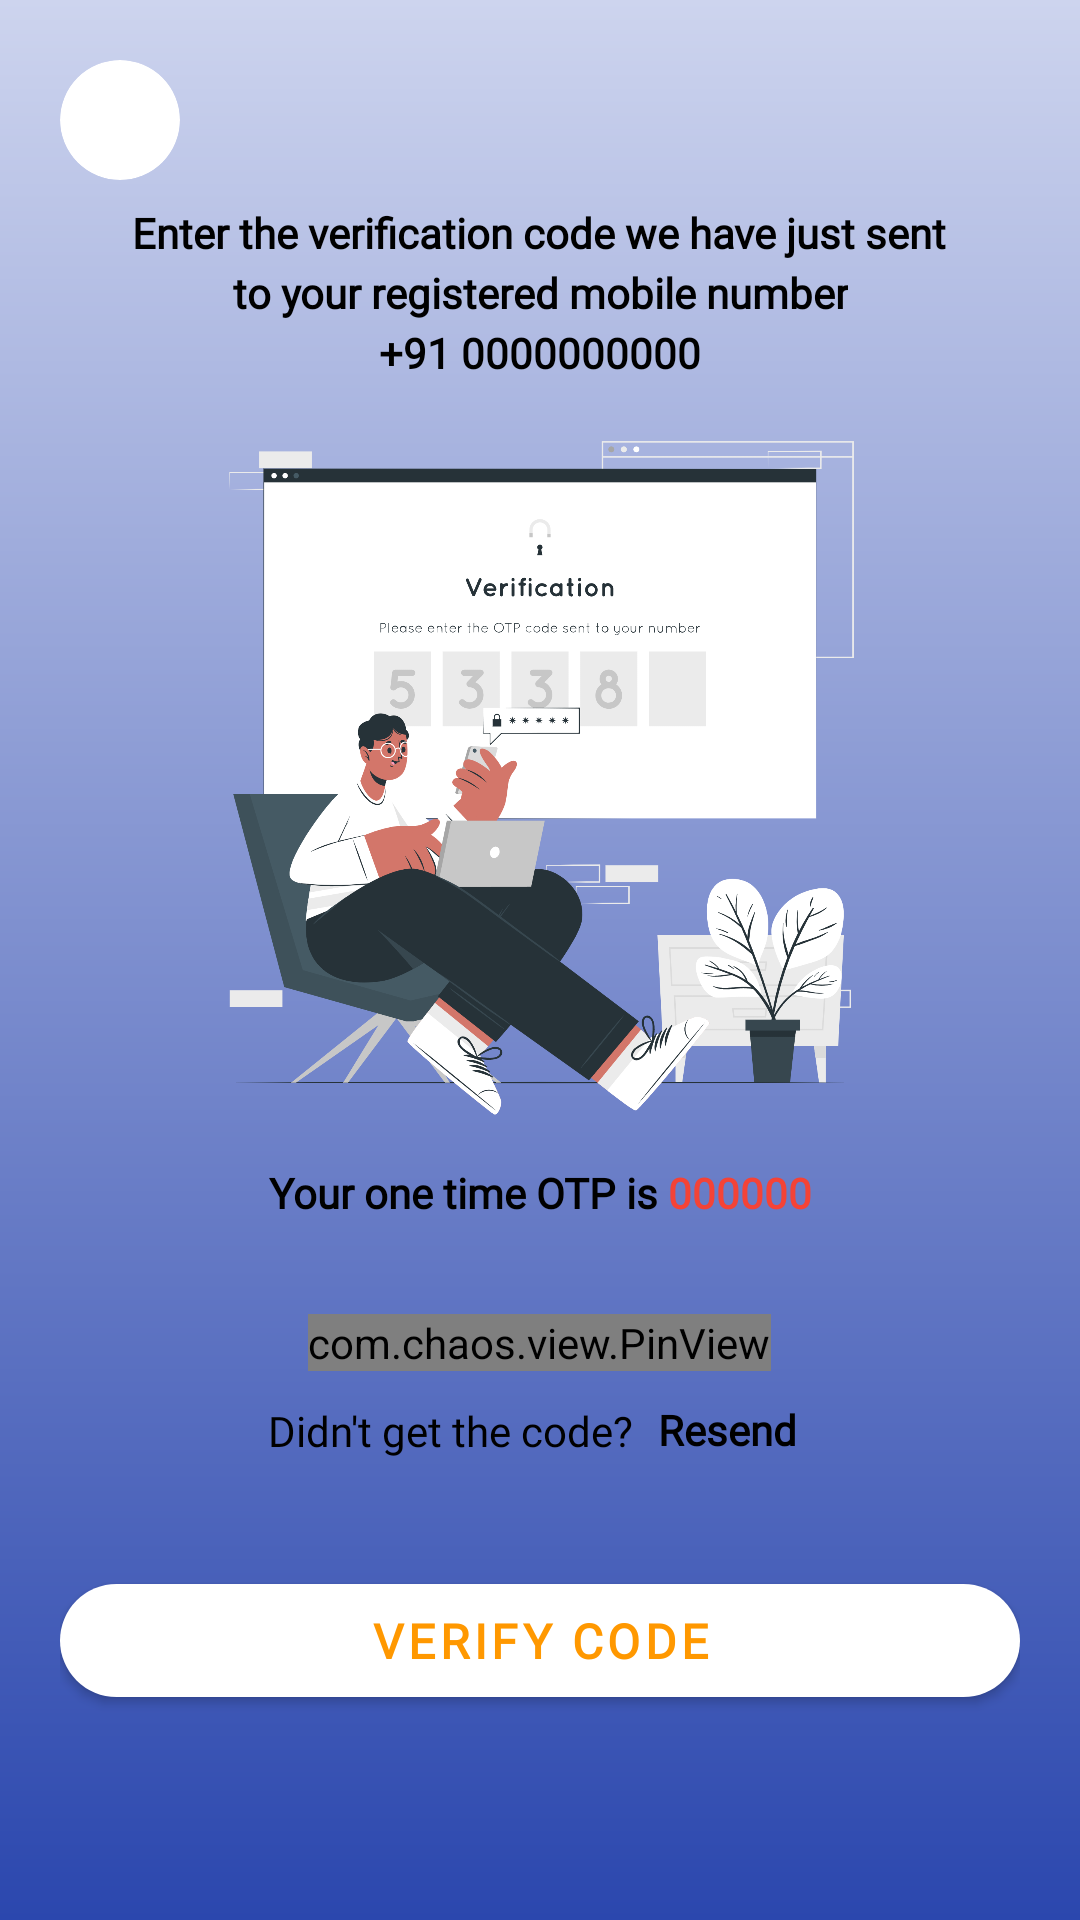

This screen was rendered from an Android layout file. Write that file and the resources it references.
<!-- AndroidManifest.xml: application theme Theme.Ganpati_Agency -->
<!-- res/layout/activity_verify_otp.xml -->
<?xml version="1.0" encoding="utf-8"?>
<RelativeLayout xmlns:android="http://schemas.android.com/apk/res/android"
    xmlns:app="http://schemas.android.com/apk/res-auto"
    xmlns:tools="http://schemas.android.com/tools"
    android:id="@+id/parentLayout"
    android:layout_width="match_parent"
    android:layout_height="match_parent"
    android:background="@drawable/splash_bg"
    tools:context=".Activity.VerifyOtpActivity">

    <LinearLayout
        android:padding="20dp"
        android:layout_centerInParent="true"
        android:gravity="center"
        android:layout_width="match_parent"
        android:layout_height="wrap_content"
        android:orientation="vertical">

        <TextView
            android:fontFamily="@font/poppins"
            android:textStyle="bold"
            android:textColor="@color/black"
            android:textAlignment="center"
            android:text="Enter the verification code we have just sent"
            android:layout_width="wrap_content"
            android:layout_height="20dp"/>

        <TextView
            android:fontFamily="@font/poppins"
            android:textStyle="bold"
            android:textColor="@color/black"
            android:textAlignment="center"
            android:text="to your registered mobile number"
            android:layout_width="wrap_content"
            android:layout_height="20dp"/>

        <TextView
            android:id="@+id/txtNumber"
            android:fontFamily="@font/poppins"
            android:textStyle="bold"
            android:textColor="@color/black"
            android:textAlignment="center"
            android:text="+91 0000000000"
            android:layout_width="wrap_content"
            android:layout_height="20dp"/>

        <ImageView
            android:src="@drawable/otpillus"
            android:layout_width="250dp"
            android:layout_height="250dp"/>

        <LinearLayout

            android:layout_marginTop="10dp"
            android:layout_width="wrap_content"
            android:layout_height="wrap_content"
            android:orientation="horizontal">

            <TextView
                android:fontFamily="@font/poppins"
                android:textStyle="bold"
                android:textColor="@color/black"
                android:textAlignment="center"
                android:text="Your one time OTP is "
                android:layout_width="wrap_content"
                android:layout_height="20dp"/>

            <TextView
                android:id="@+id/txtOtp"
                android:fontFamily="@font/poppins"
                android:textStyle="bold"
                android:textColor="#F44336"
                android:textAlignment="center"
                android:text="000000"
                android:layout_width="wrap_content"
                android:layout_height="20dp"/>

        </LinearLayout>

        <com.chaos.view.PinView
            android:id="@+id/otpView"
            android:layout_marginTop="30dp"
            style="@style/PinWidget.PinView"
            android:layout_width="wrap_content"
            android:layout_height="wrap_content"
            android:cursorVisible="true"
            android:inputType="number"
            android:itemBackground="@color/transparent_white"
            android:padding="0dp"
            android:textColor="@color/black"
            android:textSize="18sp"
            android:textStyle="bold"
            app:cursorColor="@color/black"
            app:cursorWidth="2dp"
            app:hideLineWhenFilled="false"
            app:itemCount="6"
            app:itemHeight="48dp"
            app:itemRadius="20dp"
            app:itemSpacing="5dp"
            app:itemWidth="48dp"
            app:lineColor="@color/white"
            app:lineWidth="2dp"
            app:viewType="rectangle" />

        <LinearLayout
            android:id="@+id/resendLayout"
            android:layout_marginTop="5dp"
            android:layout_width="match_parent"
            android:layout_height="wrap_content"
            android:orientation="horizontal"
            android:gravity="center">

            <TextView
                android:text="Didn't get the code? "
                android:textColor="@color/black"
                android:fontFamily="@font/roboto"
                android:layout_width="wrap_content"
                android:layout_height="wrap_content"/>

            <TextView
                android:id="@+id/txtResend"
                android:padding="5dp"
                android:text="Resend"
                android:textColor="@color/black"
                android:fontFamily="@font/poppins"
                android:textStyle="bold"
                android:layout_width="wrap_content"
                android:layout_height="30dp"/>

        </LinearLayout>

        <LinearLayout
            android:visibility="gone"
            android:layout_width="match_parent"
            android:layout_height="wrap_content"
            android:orientation="horizontal"
            android:gravity="center">

            <TextView
                android:text="Your Otp "
                android:textColor="@color/white"
                android:fontFamily="@font/roboto"
                android:layout_width="wrap_content"
                android:layout_height="wrap_content"/>

            <TextView
                android:text=""
                android:textColor="@color/white"
                android:fontFamily="@font/poppins"
                android:textStyle="bold"
                android:layout_width="wrap_content"
                android:layout_height="30dp"/>

        </LinearLayout>

        <ProgressBar
            android:id="@+id/verifyProgress"
            android:visibility="gone"
            android:theme="@style/Spinner"
            android:layout_width="wrap_content"
            android:layout_height="wrap_content"/>

        <com.google.android.material.button.MaterialButton
            android:id="@+id/btnVerify"
            android:layout_marginTop="30dp"
            app:cornerRadius="100dp"
            android:padding="8dp"
            android:text="Verify Code"
            android:textSize="16dp"
            android:textColor="@color/orange"
            android:textAllCaps="true"
            android:fontFamily="@font/poppins"
            android:textStyle="bold"
            app:backgroundTint="@color/white"
            android:layout_width="match_parent"
            android:layout_height="wrap_content"/>


    </LinearLayout>

    <androidx.cardview.widget.CardView
        android:id="@+id/verifyBack"
        android:layout_width="wrap_content"
        android:layout_height="wrap_content"
        android:layout_marginStart="20dp"
        android:layout_marginTop="20dp"
        app:cardBackgroundColor="#FFFFFF"
        app:cardCornerRadius="100dp"
        app:cardElevation="0dp">

        <ImageView
            android:layout_width="20dp"
            android:layout_height="20dp"
            android:layout_margin="10dp"
            android:src="@drawable/ic_baseline_arrow_back_24" />

    </androidx.cardview.widget.CardView>

</RelativeLayout>
<!-- resources referenced by this layout -->
<resources>
  <color name="black">#FF000000</color>
  <color name="orange">#FF9800</color>
  <color name="transparent_white">#77FFFFFF</color>
  <color name="white">#FFFFFFFF</color>
  <!-- drawable otpillus: png bitmap (drawable, 358506 bytes) -->
  <!-- drawable splash_bg (drawable) -->
  <?xml version="1.0" encoding="utf-8"?>
  <shape android:shape="rectangle" xmlns:android="http://schemas.android.com/apk/res/android">
  
      <gradient
          android:startColor="#2b47ae"
          android:endColor="#CDD4EE"
          android:angle="90"/>
  
  </shape>
  <style name="Spinner">
          <item name="colorSecondary">@color/white</item>
      </style>
  <style name="Theme.Ganpati_Agency" parent="Theme.MaterialComponents.DayNight.DarkActionBar">
          
          <item name="colorPrimary">@color/purple_500</item>
          <item name="colorPrimaryVariant">@color/purple_700</item>
          <item name="colorOnPrimary">@color/white</item>
          
          <item name="colorSecondary">@color/teal_200</item>
          <item name="colorSecondaryVariant">@color/teal_700</item>
          <item name="colorOnSecondary">@color/black</item>
          
          <item name="android:statusBarColor" tools:targetApi="l">?attr/colorPrimaryVariant</item>
          
      </style>
  <color name="purple_500">#FF6200EE</color>
  <color name="purple_700">#FF3700B3</color>
  <color name="teal_200">#FF03DAC5</color>
  <color name="teal_700">#FF018786</color>
</resources>
